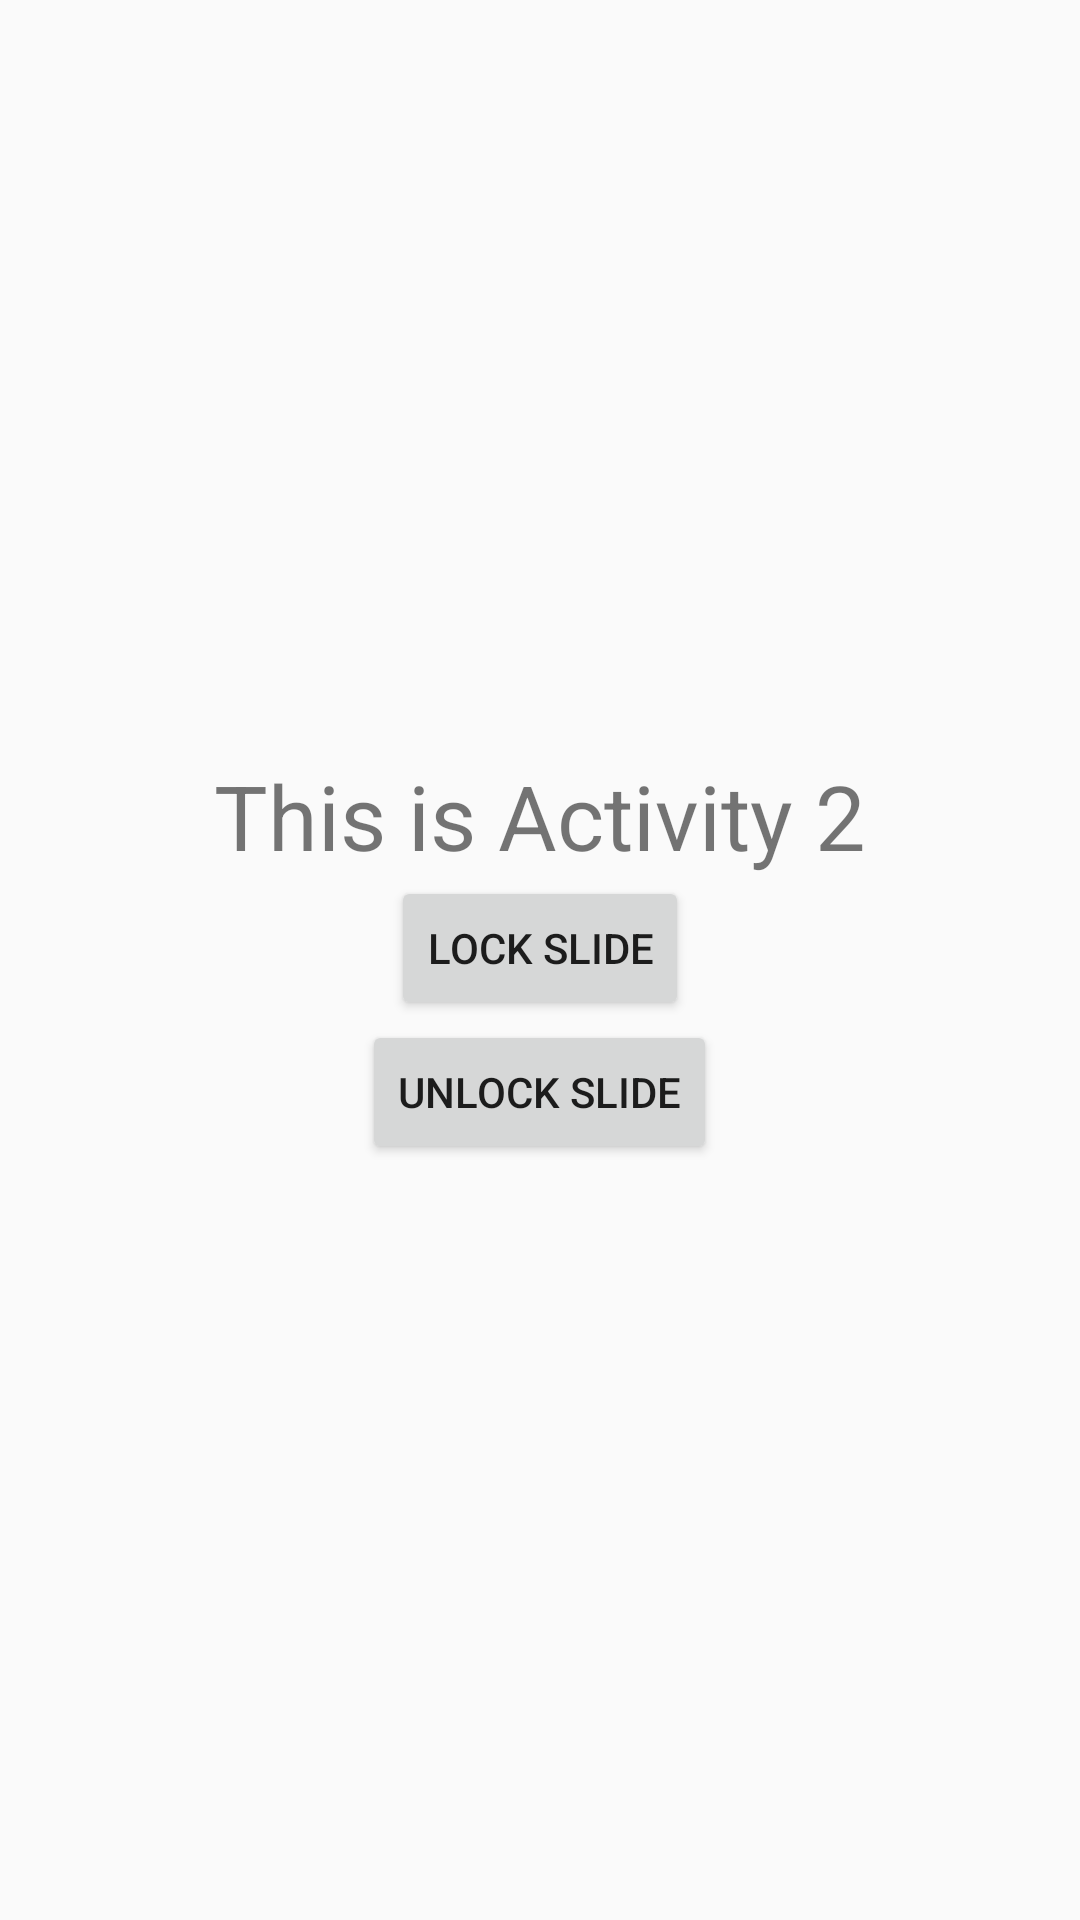

The Android layout XML behind this screen, and the referenced resources:
<!-- AndroidManifest.xml: application theme AppTheme -->
<!-- res/layout/activity_2.xml -->
<?xml version="1.0" encoding="utf-8"?>
<LinearLayout xmlns:android="http://schemas.android.com/apk/res/android"
    xmlns:app="http://schemas.android.com/apk/res-auto"
    xmlns:tools="http://schemas.android.com/tools"
    android:layout_width="match_parent"
    android:layout_height="match_parent"
    android:background="@color/background_material_light"
    android:gravity="center"
    android:orientation="vertical"
    tools:context=".Activity2">

    <TextView
        android:layout_width="wrap_content"
        android:layout_height="wrap_content"
        android:text="This is Activity 2"
        android:textSize="30sp" />

    <Button
        android:layout_width="wrap_content"
        android:layout_height="wrap_content"
        android:onClick="lockSlide"
        android:text="Lock slide" />

    <Button
        android:layout_width="wrap_content"
        android:layout_height="wrap_content"
        android:onClick="unlockSlide"
        android:text="Unlock slide" />

</LinearLayout>
<!-- resources referenced by this layout -->
<resources>
  <style name="AppTheme" parent="Theme.AppCompat.Light.DarkActionBar">
          
          <item name="colorPrimary">@color/colorPrimary</item>
          <item name="colorPrimaryDark">@color/colorPrimaryDark</item>
          <item name="colorAccent">@color/colorAccent</item>
      </style>
  <!-- not gathered from this repository: default colours our renderer supplied (Android Studio template values) -->
  <color name="colorPrimary">#FF6200EE</color>
  <color name="colorPrimaryDark">#FF3700B3</color>
  <color name="colorAccent">#FF03DAC5</color>
</resources>
